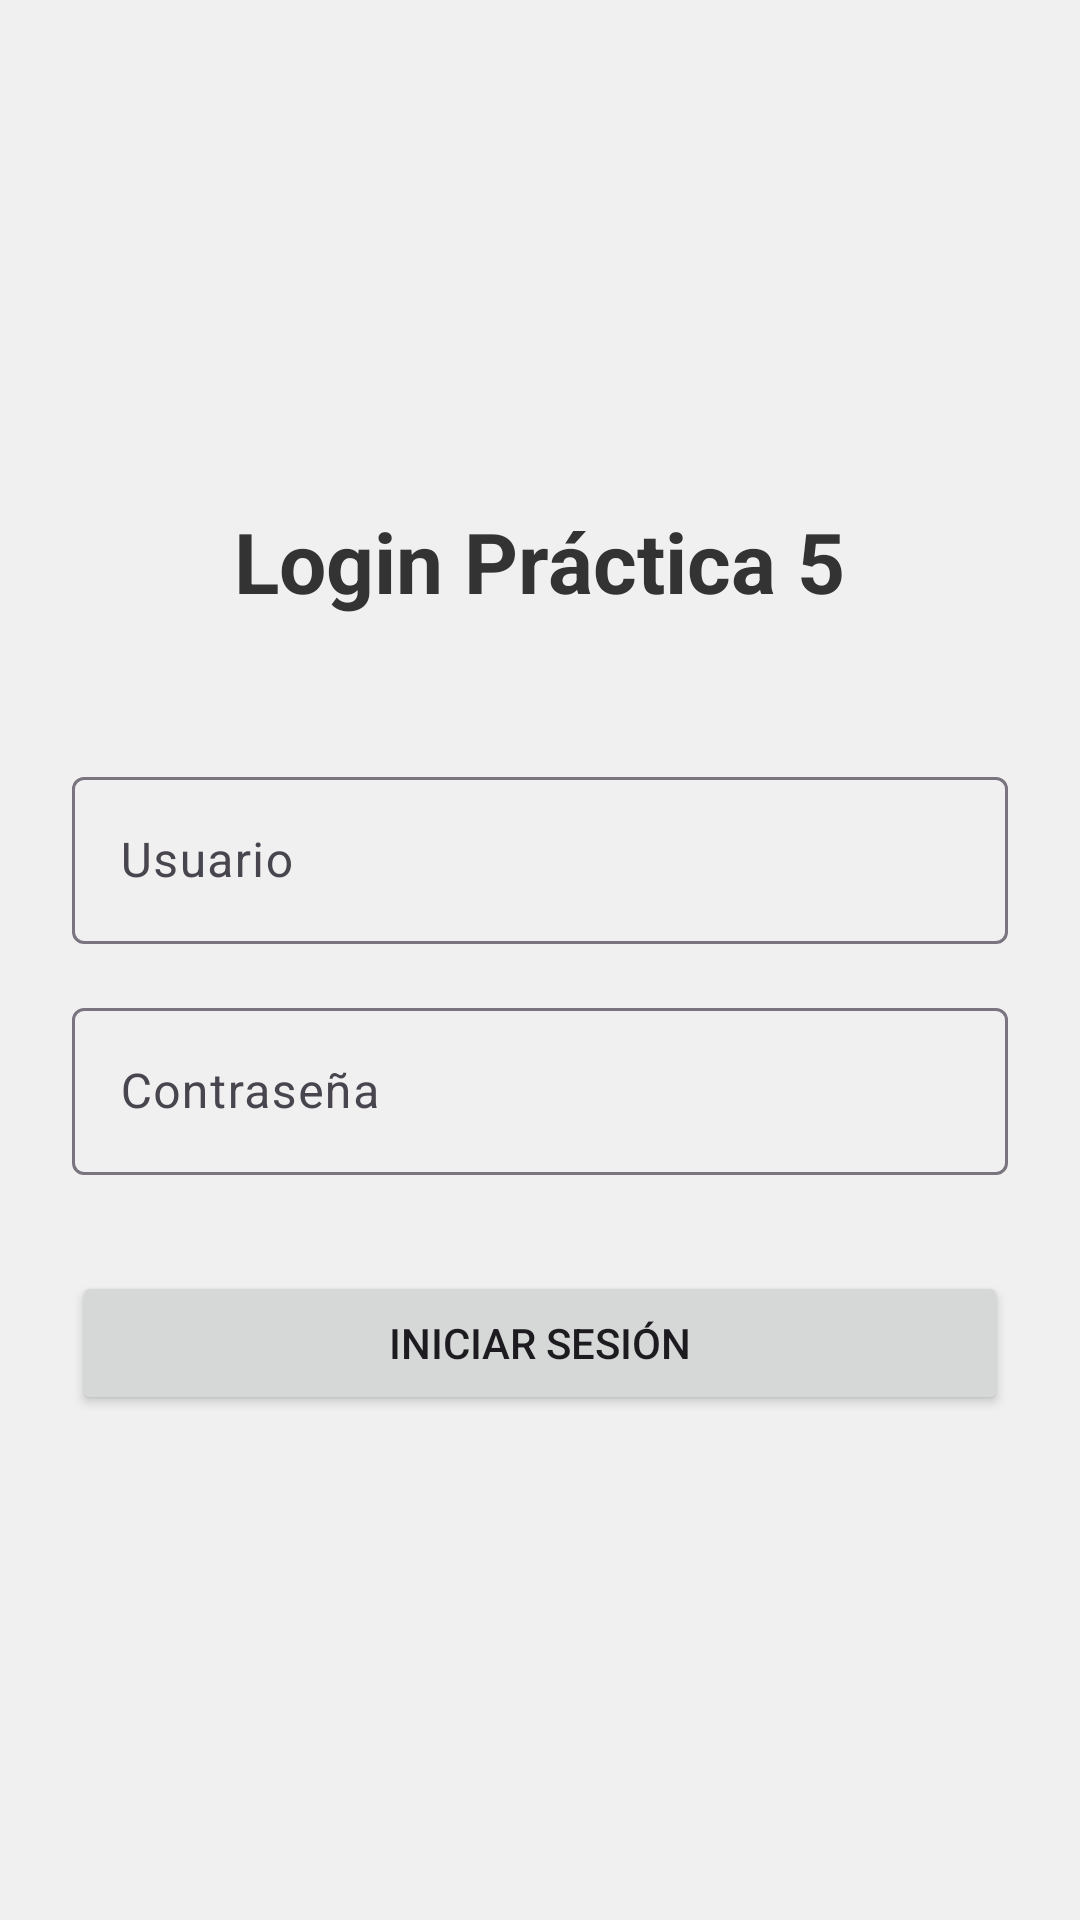

This screen was rendered from an Android layout file. Write that file and the resources it references.
<!-- AndroidManifest.xml: application theme Theme.Practica5Moviles -->
<!-- res/layout/activity_login.xml -->
<?xml version="1.0" encoding="utf-8"?>
<LinearLayout xmlns:android="http://schemas.android.com/apk/res/android"
    android:layout_width="match_parent"
    android:layout_height="match_parent"
    android:orientation="vertical"
    android:padding="24dp"
    android:gravity="center"
    android:background="#F0F0F0">

    <TextView
        android:layout_width="wrap_content"
        android:layout_height="wrap_content"
        android:text="Login Práctica 5"
        android:textSize="28sp"
        android:textStyle="bold"
        android:textColor="#333333"
        android:layout_marginBottom="48dp"/>

    <com.google.android.material.textfield.TextInputLayout
        android:layout_width="match_parent"
        android:layout_height="wrap_content"
        android:hint="Usuario">

        <com.google.android.material.textfield.TextInputEditText
            android:id="@+id/etUsername"
            android:layout_width="match_parent"
            android:layout_height="wrap_content"/>
    </com.google.android.material.textfield.TextInputLayout>

    <com.google.android.material.textfield.TextInputLayout
        android:layout_width="match_parent"
        android:layout_height="wrap_content"
        android:layout_marginTop="16dp"
        android:hint="Contraseña">

        <com.google.android.material.textfield.TextInputEditText
            android:id="@+id/etPassword"
            android:layout_width="match_parent"
            android:layout_height="wrap_content"
            android:inputType="textPassword"/>
    </com.google.android.material.textfield.TextInputLayout>

    <Button
        android:id="@+id/btnLogin"
        android:layout_width="match_parent"
        android:layout_height="wrap_content"
        android:text="Iniciar Sesión"
        android:layout_marginTop="32dp"
        android:padding="12dp"/>

</LinearLayout>
<!-- resources referenced by this layout -->
<resources>
  <style name="Theme.Practica5Moviles" parent="Base.Theme.Practica5Moviles" />
  <style name="Base.Theme.Practica5Moviles" parent="Theme.Material3.DayNight.NoActionBar">
          
          
      </style>
</resources>
